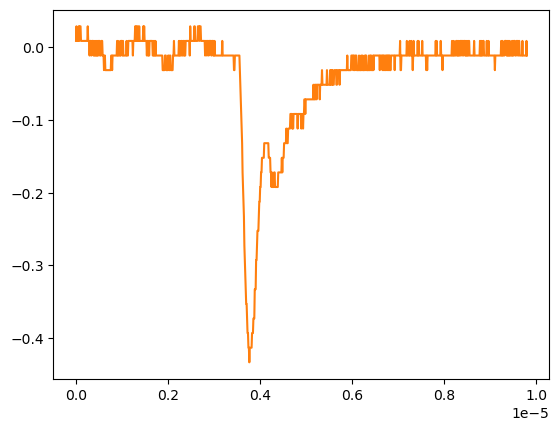

Values plotted in this chart, from the file beside it:
# KEYSIGHT TECHNOLOGIES, MSO-X 3024T, MY58262555, 07.30.2019051434
# time, 1
# 2024-09-12 16:54:48.097192
0.000000000000000000e+00, 8.605520000000000183e-03
9.809809809809809921e-09, 2.870599999999999888e-02
1.961961961961961984e-08, 8.605520000000000183e-03
2.942942942942943142e-08, 8.605520000000000183e-03
3.923923923923923968e-08, 8.605520000000000183e-03
4.904904904904904795e-08, 8.605520000000000183e-03
5.885885885885886283e-08, 2.870599999999999888e-02
6.866866866866867110e-08, 8.605520000000000183e-03
7.847847847847847937e-08, 2.870599999999999888e-02
8.828828828828828763e-08, 2.870599999999999888e-02
9.809809809809809590e-08, 2.870599999999999888e-02
1.079079079079079042e-07, 8.605520000000000183e-03
1.177177177177177257e-07, 8.605520000000000183e-03
1.275275275275275207e-07, 8.605520000000000183e-03
1.373373373373373422e-07, 8.605520000000000183e-03
1.471471471471471372e-07, 8.605520000000000183e-03
1.569569569569569587e-07, 8.605520000000000183e-03
1.667667667667667802e-07, 8.605520000000000183e-03
1.765765765765765753e-07, 8.605520000000000183e-03
1.863863863863863968e-07, 8.605520000000000183e-03
1.961961961961961918e-07, 8.605520000000000183e-03
2.060060060060060133e-07, 8.605520000000000183e-03
2.158158158158158083e-07, 8.605520000000000183e-03
2.256256256256256298e-07, 8.605520000000000183e-03
2.354354354354354513e-07, 8.605520000000000183e-03
2.452452452452452728e-07, 8.605520000000000183e-03
2.550550550550550414e-07, 2.870599999999999888e-02
2.648648648648648629e-07, 8.605520000000000183e-03
2.746746746746746844e-07, 8.605520000000000183e-03
2.844844844844845059e-07, 8.605520000000000183e-03
2.942942942942942745e-07, -1.149500000000000001e-02
3.041041041041040960e-07, 8.605520000000000183e-03
3.139139139139139175e-07, 8.605520000000000183e-03
3.237237237237237390e-07, 8.605520000000000183e-03
3.335335335335335605e-07, -1.149500000000000001e-02
3.433433433433433290e-07, 8.605520000000000183e-03
3.531531531531531505e-07, 8.605520000000000183e-03
3.629629629629629720e-07, 8.605520000000000183e-03
3.727727727727727935e-07, 8.605520000000000183e-03
3.825825825825825621e-07, -1.149500000000000001e-02
3.923923923923923836e-07, 8.605520000000000183e-03
4.022022022022022051e-07, -1.149500000000000001e-02
4.120120120120120266e-07, -1.149500000000000001e-02
4.218218218218218481e-07, -1.149500000000000001e-02
4.316316316316316167e-07, 8.605520000000000183e-03
4.414414414414414382e-07, -1.149500000000000001e-02
4.512512512512512597e-07, 8.605520000000000183e-03
4.610610610610610812e-07, -1.149500000000000001e-02
4.708708708708709027e-07, 8.605520000000000183e-03
4.806806806806806712e-07, -1.149500000000000001e-02
4.904904904904905457e-07, 8.605520000000000183e-03
5.003003003003003142e-07, 8.605520000000000183e-03
5.101101101101100828e-07, 8.605520000000000183e-03
5.199199199199199572e-07, -1.149500000000000001e-02
5.297297297297297258e-07, -1.149500000000000001e-02
5.395395395395394944e-07, -1.149500000000000001e-02
5.493493493493493688e-07, 8.605520000000000183e-03
5.591591591591591374e-07, 8.605520000000000183e-03
... 942 more rows
